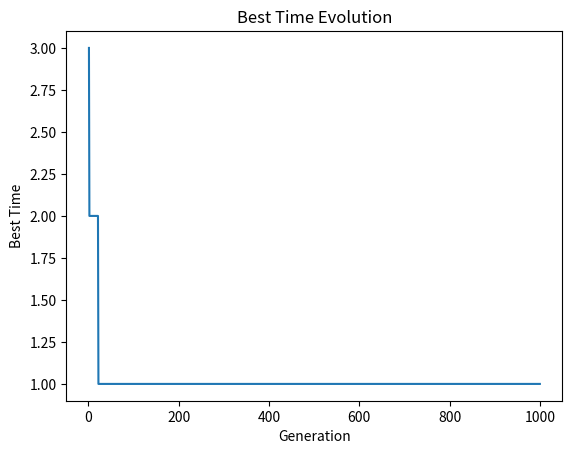

The matplotlib source for this figure:
"""FC3 Genetic Alorithm from El Rosario to Consulado"""

import matplotlib.pyplot as plt
import random
from typing import List, Tuple


class Ruta:
    """Clase para representar una ruta entre dos puntos de la ciudad"""

    def __init__(self, puntoa: str, puntob: str, time: int, linea: str):
        # Use a set to represent the two endpoints
        self.puntos = {puntoa, puntob}
        self.time = time
        self.linea = linea

    def __str__(self):
        return f'Ruta: {self.puntos} (Linea {self.linea})'


estaciones = [
    "Atlalilco",          # 0
    "Balderas",           # 1
    "Barranca del Muerto",  # 2
    "Bellas Artes",       # 3
    "Candelaria",         # 4
    "Centro Médico",      # 5
    "Chabacano",          # 6
    "Ciudad Azteca",      # 7
    "Consulado",          # 8
    "Cuatro Caminos",     # 9
    "Deportivo 18 de Marzo",  # 10
    "El Rosario",         # 11
    "Ermita",             # 12
    "Garibaldi",          # 13
    "Gomez Farias",       # 14
    "Guerrero",           # 15
    "Hidalgo",            # 16
    "Indios Verdes",      # 17
    "Instituto del Petroleo",  # 18
    "Jamaica",            # 19
    "La Raza",            # 20
    "Martin Carrera",     # 21
    "Mixcoac",            # 22
    "Morelos",            # 23
    "Oceania",            # 24
    "Pantitlan",          # 25
    "Pino Suárez",        # 26
    "Politécnico",        # 27
    "Salto del Agua",     # 28
    "San Lázaro",         # 29
    "Tacuba",             # 30
    "Tacubaya",           # 31
    "Tasqueña",           # 32
    "Tláhuac",            # 33
    "Universidad",        # 34
    "Zapata"              # 35
]


rutas = [
    Ruta(estaciones[1], estaciones[2], 1, '6'),
    Ruta(estaciones[2], estaciones[3], 1, '6'),
    Ruta(estaciones[3], estaciones[4], 1, '6'),
    Ruta(estaciones[4], estaciones[5], 1, '6'),
    Ruta(estaciones[5], estaciones[6], 1, '6'),
    Ruta(estaciones[6], estaciones[7], 1, '6'),
    Ruta(estaciones[7], estaciones[8], 1, '6'),
    Ruta(estaciones[8], estaciones[9], 1, '6'),
    Ruta(estaciones[9], estaciones[10], 1, '6'),
    Ruta(estaciones[10], estaciones[11], 1, '6'),
    Ruta(estaciones[11], estaciones[12], 1, '6'),
    Ruta(estaciones[12], estaciones[13], 1, '6'),
    Ruta(estaciones[13], estaciones[14], 1, '6'),
    Ruta(estaciones[14], estaciones[15], 1, '6'),
    Ruta(estaciones[15], estaciones[16], 1, '6'),
    Ruta(estaciones[16], estaciones[17], 1, '6'),
    Ruta(estaciones[17], estaciones[18], 1, '6'),
    Ruta(estaciones[18], estaciones[19], 1, '6'),
    Ruta(estaciones[19], estaciones[20], 1, '6'),
    Ruta(estaciones[20], estaciones[21], 1, '6'),
    Ruta(estaciones[21], estaciones[22], 1, '6'),
    Ruta(estaciones[22], estaciones[23], 1, '6'),
    Ruta(estaciones[23], estaciones[24], 1, '6'),
    Ruta(estaciones[24], estaciones[25], 1, '6'),
    Ruta(estaciones[25], estaciones[26], 1, '6'),
    Ruta(estaciones[26], estaciones[27], 1, '6'),
    Ruta(estaciones[27], estaciones[28], 1, '6'),
    Ruta(estaciones[28], estaciones[29], 1, '6'),
    Ruta(estaciones[29], estaciones[30], 1, '6'),
    Ruta(estaciones[30], estaciones[31], 1, '6'),
    Ruta(estaciones[31], estaciones[32], 1, '6'),
    Ruta(estaciones[32], estaciones[33], 1, '6'),
    Ruta(estaciones[33], estaciones[34], 1, '6'),
    Ruta(estaciones[34], estaciones[35], 1, '6'),
    Ruta(estaciones[35], estaciones[0], 1, '6'),
    Ruta(estaciones[0], estaciones[1], 1, '6'),
]


start_point = 'El Rosario'
end_point = 'Consulado'
size_pop = 5
size_genome = 100
num_generations = 1000
# Genome

Genome = Tuple[List[int], int, List[str], List[Tuple[str, str]]]
# List of indexes, time, lineas, stages


def generate_genome(rutas: List[Ruta], start_point: str, end_point: str) -> Genome:
    current_point = start_point
    indexes = []
    selected_routes = []
    while current_point != end_point:
        available_routes = [i for i, ruta in enumerate(
            rutas) if current_point in ruta.puntos]
        if not available_routes:
            raise ValueError(f"No available routes from {current_point}")
        i = random.choice(available_routes)
        indexes.append(i)
        selected_routes.append(rutas[i])
        current_point = next(iter(rutas[i].puntos - {current_point}))
        # Remove the selected route from the list of routes to avoid loops
        rutas = [ruta for j, ruta in enumerate(rutas) if j != i]
    time = sum(route.time for route in selected_routes)
    lineas = [route.linea for route in selected_routes]
    stages = [(route.puntos - {current_point}) for route in selected_routes]
    return indexes, time, lineas, stages


# Population
Population = List[Genome]


def generate_population(rutas: List[Ruta], size_pop) -> Population:
    """function to generate a population of genomes"""
    return [generate_genome(rutas, start_point, end_point) for _ in range(size_pop)]


def calculate_distance(start: str, end: str, genome: Genome, rutas: List[Ruta]) -> Tuple[str, int]:
    """function to calculate the distance between two points in the city and the path to follow to get from one to the other"""
    total_time = 0
    current_station = start
    path = []
    for i in genome[0]:  # genome[0] is the list of indices
        ruta = rutas[i]
        current_point = next(iter(ruta.puntos - {current_station}))
        if current_point != current_station:
            total_time += ruta.time
            current_station = current_point
            path.append((ruta.linea, current_station))
        if current_station == end:
            break
    else:  # If the loop didn't break, the path doesn't reach the destination
        return "", float('inf')  # Return infinite distance

    path_str = f"De {start} a {end} tarde {total_time}\nEl camino es\n "
    for paths in path:
        path_str += f"De {start} a {paths[1]} con la linea {paths[0]}\n "
        start = paths[1]
    return path_str, total_time


def fitness(genome: Genome, rutas: List[Ruta]) -> float:
    """function to calculate the fitness of a genome"""
    value = 1/calculate_distance(start_point, end_point, genome, rutas)[1]
    return value


# Generate a population
population = generate_population(rutas, size_pop)

# Calculate fitness for each genome in the population
for genome in population:
    fit = fitness(genome, rutas)
# Find the genome with the highest fitness
best_genome = max(population, key=lambda genome: fitness(genome, rutas))

# Print the path for the best genome
path, total_time = calculate_distance(
    start_point, end_point, best_genome, rutas)
print(path)


def mutate_genome(genome: Genome, rutas: List[Ruta]) -> Genome:
    """function to mutate a genome"""
    indexes, time, lineas, stages = genome
    index = random.randint(0, len(indexes) - 1)
    new_index = random.randint(0, len(rutas) - 1)
    indexes[index] = new_index
    time = sum(rutas[i].time for i in indexes)
    lineas = [rutas[i].linea for i in indexes]
    stages = [tuple(rutas[i].puntos) for i in indexes]  # Changed this line
    return indexes, time, lineas, stages


def crossover_genomes(genome1: Genome, genome2: Genome) -> Genome:
    """function to crossover two genomes"""
    indexes1, time1, lineas1, stages1 = genome1
    indexes2, time2, lineas2, stages2 = genome2
    crossover_point = random.randint(1, len(indexes1) - 1)
    new_indexes = indexes1[:crossover_point] + indexes2[crossover_point:]
    new_time = sum(rutas[i].time for i in new_indexes)
    new_lineas = [rutas[i].linea for i in new_indexes]
    new_stages = [tuple(rutas[i].puntos)
                  for i in new_indexes]  # Changed this line
    return new_indexes, new_time, new_lineas, new_stages


def evolve_population(population: Population, rutas: List[Ruta], tournament_size: int = 5, mutation_rate: float = 0.25) -> Population:
    """function to evolve a population of genomes"""
    new_population = []
    while len(new_population) < len(population):
        # Select individuals for the tournament
        tournament = random.sample(population, tournament_size)
        # Select the best individual
        parent1 = max(tournament, key=lambda genome: fitness(genome, rutas))
        # Repeat the process for the second parent
        tournament = random.sample(population, tournament_size)
        parent2 = max(tournament, key=lambda genome: fitness(genome, rutas))
        # Generate a child through crossover
        child = crossover_genomes(parent1, parent2)
        # Mutate the child
        if random.random() < mutation_rate:
            child = mutate_genome(child, rutas)
        # Add the child to the new population
        new_population.append(child)
    return new_population


# Evolve the population for a certain number of generations

# Evolve the population for a certain number of generations
best_times = []  # List to store the best time of each generation
for i in range(num_generations):
    # Evolve the population and replace the old population with the new one
    population = evolve_population(population, rutas)
    # Print the entire population
    print(f"Generation {i + 1}:")
    for genome in population:
        path, total_time = calculate_distance(
            'El Rosario', 'Consulado', genome, rutas)
        print(path)
    # Find the genome with the highest fitness
    best_genome = max(population, key=lambda genome: fitness(genome, rutas))
    # Calculate the time for the best genome and add it to the list
    _, total_time = calculate_distance(
        'El Rosario', 'Consulado', best_genome, rutas)
    best_times.append(total_time)

# Print the path for the best genome
path, total_time = calculate_distance(
    'El Rosario', 'Consulado', best_genome, rutas)
print(path)

# Print the best time of each generation
print(best_times)


# Generate x-axis values (generations)
generations = range(1, num_generations + 1)

# Plot the best times
plt.plot(generations, best_times)
plt.xlabel('Generation')
plt.ylabel('Best Time')
plt.title('Best Time Evolution')
plt.show()

# Print out the routes data to check its contents
print(rutas)
